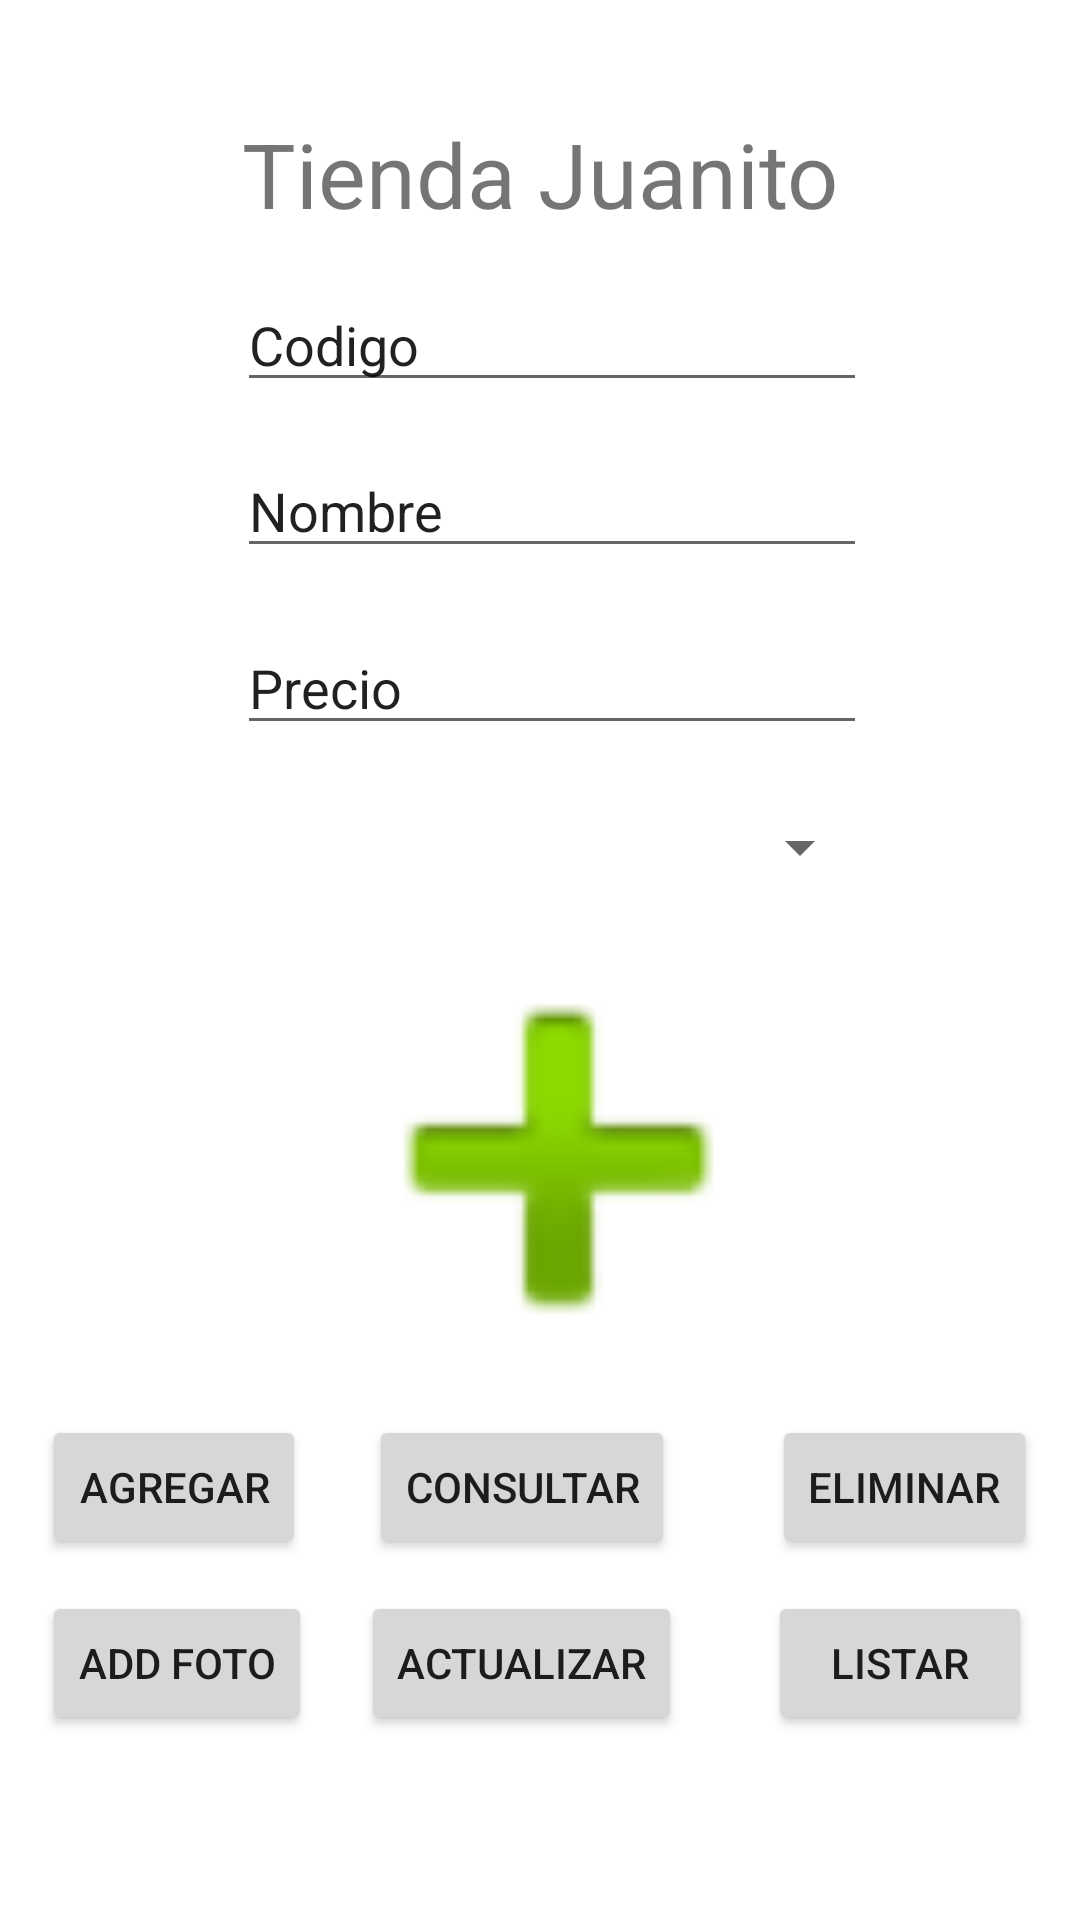

Here is an Android app screen rendered from its layout file. Give the layout XML and the strings, colors and styles it references.
<!-- AndroidManifest.xml: application theme Theme.ApiTienda -->
<!-- res/layout/activity_main.xml -->
<?xml version="1.0" encoding="utf-8"?>
<androidx.constraintlayout.widget.ConstraintLayout xmlns:android="http://schemas.android.com/apk/res/android"
    xmlns:app="http://schemas.android.com/apk/res-auto"
    xmlns:tools="http://schemas.android.com/tools"
    android:layout_width="match_parent"
    android:layout_height="match_parent"
    tools:context=".MainActivity">

    <TextView
        android:id="@+id/textView"
        android:layout_width="wrap_content"
        android:layout_height="wrap_content"
        android:text="Tienda Juanito"
        android:textSize="30sp"
        app:layout_constraintBottom_toBottomOf="parent"
        app:layout_constraintEnd_toEndOf="parent"
        app:layout_constraintStart_toStartOf="parent"
        app:layout_constraintTop_toTopOf="parent"
        app:layout_constraintVertical_bias="0.063" />

    <EditText
        android:id="@+id/txtCodigo"
        android:layout_width="wrap_content"
        android:layout_height="wrap_content"
        android:ems="10"
        android:inputType="textPersonName"
        android:text="Codigo"
        app:layout_constraintBottom_toBottomOf="parent"
        app:layout_constraintEnd_toEndOf="parent"
        app:layout_constraintHorizontal_bias="0.527"
        app:layout_constraintStart_toStartOf="parent"
        app:layout_constraintTop_toTopOf="parent"
        app:layout_constraintVertical_bias="0.155" />

    <EditText
        android:id="@+id/txtNombre"
        android:layout_width="wrap_content"
        android:layout_height="wrap_content"
        android:ems="10"
        android:inputType="textPersonName"
        android:text="Nombre"
        app:layout_constraintBottom_toBottomOf="parent"
        app:layout_constraintEnd_toEndOf="parent"
        app:layout_constraintHorizontal_bias="0.527"
        app:layout_constraintStart_toStartOf="parent"
        app:layout_constraintTop_toTopOf="parent"
        app:layout_constraintVertical_bias="0.247" />

    <EditText
        android:id="@+id/txtPrecio"
        android:layout_width="wrap_content"
        android:layout_height="wrap_content"
        android:ems="10"
        android:inputType="textPersonName"
        android:text="Precio"
        app:layout_constraintBottom_toBottomOf="parent"
        app:layout_constraintEnd_toEndOf="parent"
        app:layout_constraintHorizontal_bias="0.527"
        app:layout_constraintStart_toStartOf="parent"
        app:layout_constraintTop_toTopOf="parent"
        app:layout_constraintVertical_bias="0.346" />

    <Button
        android:id="@+id/btnAgregar"
        android:layout_width="wrap_content"
        android:layout_height="wrap_content"
        android:text="Agregar"
        app:layout_constraintBottom_toBottomOf="parent"
        app:layout_constraintEnd_toEndOf="parent"
        app:layout_constraintHorizontal_bias="0.052"
        app:layout_constraintStart_toStartOf="parent"
        app:layout_constraintTop_toTopOf="parent"
        app:layout_constraintVertical_bias="0.797" />

    <Button
        android:id="@+id/btnCargarFoto"
        android:layout_width="wrap_content"
        android:layout_height="wrap_content"
        android:text="Add Foto"
        app:layout_constraintBottom_toBottomOf="parent"
        app:layout_constraintEnd_toEndOf="parent"
        app:layout_constraintHorizontal_bias="0.052"
        app:layout_constraintStart_toStartOf="parent"
        app:layout_constraintTop_toTopOf="parent"
        app:layout_constraintVertical_bias="0.896" />

    <Button
        android:id="@+id/btnActualizar"
        android:layout_width="wrap_content"
        android:layout_height="wrap_content"
        android:text="Actualizar"
        app:layout_constraintBottom_toBottomOf="parent"
        app:layout_constraintEnd_toEndOf="parent"
        app:layout_constraintHorizontal_bias="0.475"
        app:layout_constraintStart_toStartOf="parent"
        app:layout_constraintTop_toTopOf="parent"
        app:layout_constraintVertical_bias="0.896" />

    <Button
        android:id="@+id/btnConsultar"
        android:layout_width="wrap_content"
        android:layout_height="wrap_content"
        android:text="Consultar"
        app:layout_constraintBottom_toBottomOf="parent"
        app:layout_constraintEnd_toEndOf="parent"
        app:layout_constraintHorizontal_bias="0.477"
        app:layout_constraintStart_toStartOf="parent"
        app:layout_constraintTop_toTopOf="parent"
        app:layout_constraintVertical_bias="0.797" />

    <Button
        android:id="@+id/btnEliminar"
        android:layout_width="wrap_content"
        android:layout_height="wrap_content"
        android:text="Eliminar"
        app:layout_constraintBottom_toBottomOf="parent"
        app:layout_constraintEnd_toEndOf="parent"
        app:layout_constraintHorizontal_bias="0.947"
        app:layout_constraintStart_toStartOf="parent"
        app:layout_constraintTop_toTopOf="parent"
        app:layout_constraintVertical_bias="0.797" />

    <Button
        android:id="@+id/btnListar"
        android:layout_width="wrap_content"
        android:layout_height="wrap_content"
        android:text="Listar"
        app:layout_constraintBottom_toBottomOf="parent"
        app:layout_constraintEnd_toEndOf="parent"
        app:layout_constraintHorizontal_bias="0.941"
        app:layout_constraintStart_toStartOf="parent"
        app:layout_constraintTop_toTopOf="parent"
        app:layout_constraintVertical_bias="0.896" />

    <Spinner
        android:id="@+id/CbCategoria"
        android:layout_width="212dp"
        android:layout_height="43dp"
        app:layout_constraintBottom_toBottomOf="parent"
        app:layout_constraintEnd_toEndOf="parent"
        app:layout_constraintHorizontal_bias="0.532"
        app:layout_constraintStart_toStartOf="parent"
        app:layout_constraintTop_toTopOf="parent"
        app:layout_constraintVertical_bias="0.437" />

    <ImageView
        android:id="@+id/ivFoto"
        android:layout_width="187dp"
        android:layout_height="180dp"
        app:layout_constraintBottom_toBottomOf="parent"
        app:layout_constraintEnd_toEndOf="parent"
        app:layout_constraintHorizontal_bias="0.535"
        app:layout_constraintStart_toStartOf="parent"
        app:layout_constraintTop_toTopOf="parent"
        app:layout_constraintVertical_bias="0.644"
        app:srcCompat="@android:drawable/ic_input_add" />

</androidx.constraintlayout.widget.ConstraintLayout>
<!-- resources referenced by this layout -->
<resources>
  <style name="Theme.ApiTienda" parent="Theme.MaterialComponents.DayNight.DarkActionBar">
          
          <item name="colorPrimary">@color/purple_500</item>
          <item name="colorPrimaryVariant">@color/purple_700</item>
          <item name="colorOnPrimary">@color/white</item>
          
          <item name="colorSecondary">@color/teal_200</item>
          <item name="colorSecondaryVariant">@color/teal_700</item>
          <item name="colorOnSecondary">@color/black</item>
          
          <item name="android:statusBarColor">?attr/colorPrimaryVariant</item>
          
      </style>
  <!-- not gathered from this repository: default colours our renderer supplied (Android Studio template values) -->
  <color name="purple_500">#FF6200EE</color>
  <color name="purple_700">#FF3700B3</color>
  <color name="teal_200">#FF03DAC5</color>
  <color name="teal_700">#FF018786</color>
  <color name="black">#FF000000</color>
  <color name="white">#FFFFFFFF</color>
</resources>
